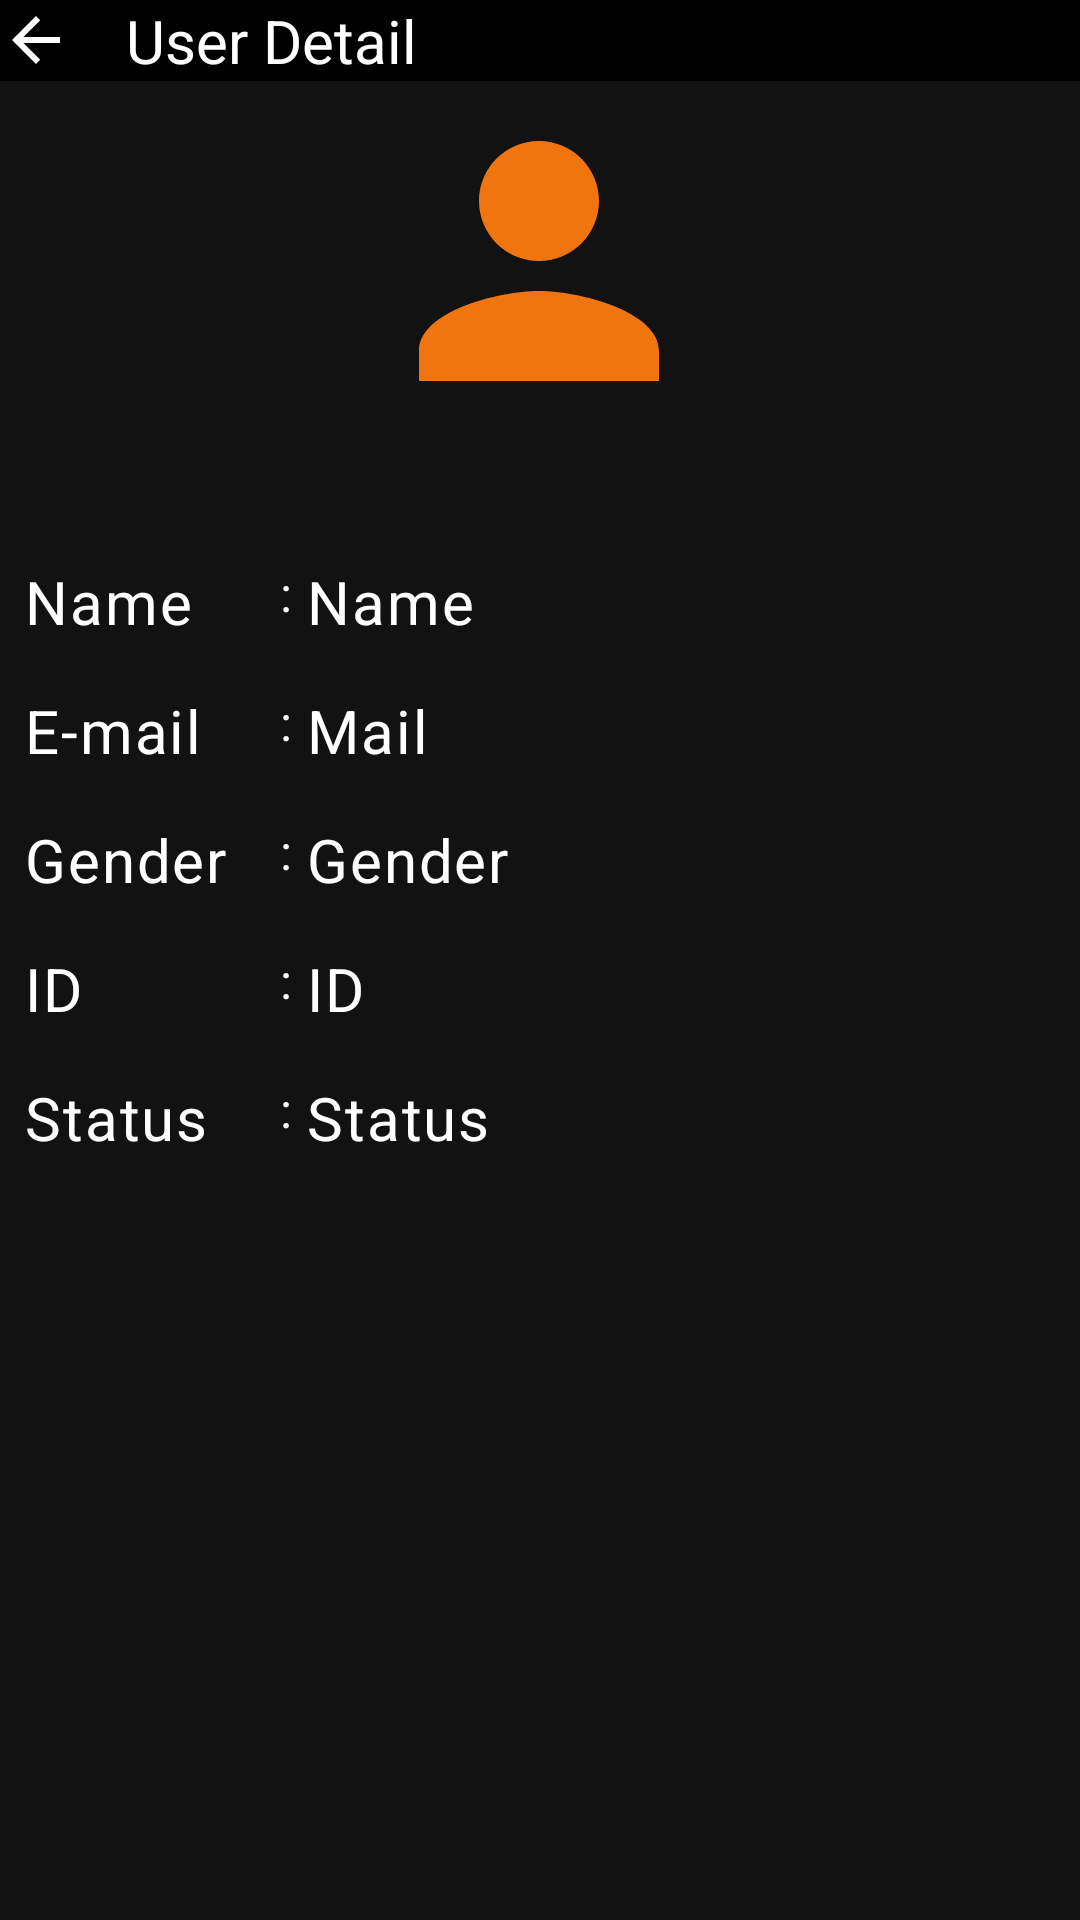

The Android layout XML behind this screen, and the referenced resources:
<!-- AndroidManifest.xml: application theme Theme.SocialAppByNavgraph -->
<!-- res/layout/fragment_details.xml -->
<?xml version="1.0" encoding="utf-8"?>
<androidx.constraintlayout.widget.ConstraintLayout xmlns:android="http://schemas.android.com/apk/res/android"
    xmlns:app="http://schemas.android.com/apk/res-auto"
    xmlns:tools="http://schemas.android.com/tools"
    android:layout_width="match_parent"
    android:layout_height="match_parent"
    tools:context=".DetailsFragment">

    <androidx.appcompat.widget.Toolbar
        android:id="@+id/detail_toolbar"
        android:layout_width="match_parent"
        android:layout_height="wrap_content"
        android:background="@color/design_default_color_on_secondary"
        android:theme="@style/ThemeOverlay.AppCompat.Dark.ActionBar"
        app:layout_constraintEnd_toEndOf="parent"
        app:layout_constraintStart_toStartOf="parent"
        app:layout_constraintTop_toTopOf="parent"
        app:popupTheme="@style/Theme.AppCompat.DayNight">

        <ImageView
            android:id="@+id/back"
            android:layout_width="wrap_content"
            android:layout_height="wrap_content"
            android:src="@drawable/ic_baseline_arrow_back_24" />

        <TextView
            android:layout_width="wrap_content"
            android:layout_height="wrap_content"
            android:text="   User Detail"
            android:textColor="@color/white"
            android:textSize="20sp" />

    </androidx.appcompat.widget.Toolbar>

    <ImageView
        android:id="@+id/imageView3"
        android:layout_width="wrap_content"
        android:layout_height="wrap_content"
        android:src="@drawable/ic_baseline_person_24"
        app:layout_constraintEnd_toEndOf="parent"
        app:layout_constraintHorizontal_bias="0.498"
        app:layout_constraintStart_toStartOf="parent"
        app:layout_constraintTop_toBottomOf="@id/detail_toolbar" />

    <com.google.android.material.textview.MaterialTextView
        android:id="@+id/tvd_name"
        style="@style/Widget.SocialApp.TextView"
        android:layout_width="0dp"
        android:layout_height="wrap_content"
        android:layout_marginTop="40dp"
        android:layout_marginEnd="8dp"
        android:text="Name"
        android:textSize="20sp"
        app:layout_constraintEnd_toEndOf="parent"
        app:layout_constraintStart_toEndOf="@id/colon1"
        app:layout_constraintTop_toBottomOf="@+id/imageView3" />

    <TextView
        android:id="@+id/colon1"
        android:layout_width="wrap_content"
        android:layout_height="wrap_content"
        style="@style/Widget.SocialApp.TextView"
        android:text=": "
        app:layout_constraintStart_toEndOf="@id/textView6"
        app:layout_constraintEnd_toStartOf="@id/tvd_name"
        app:layout_constraintTop_toTopOf="@id/tvd_name"/>

    <com.google.android.material.textview.MaterialTextView
        android:id="@+id/textView6"
        style="@style/Widget.SocialApp.TextView"
        android:layout_width="85dp"
        android:layout_height="wrap_content"
        android:layout_marginStart="8dp"
        android:text="Name"
        android:textSize="20sp"
        app:layout_constraintStart_toStartOf="parent"
        app:layout_constraintTop_toTopOf="@+id/tvd_name" />

    <com.google.android.material.textview.MaterialTextView
        android:id="@+id/tvd_mail"
        style="@style/Widget.SocialApp.TextView"
        android:layout_width="0dp"
        android:layout_height="wrap_content"
        android:layout_marginTop="16dp"
        android:layout_marginEnd="8dp"
        android:text="Mail"
        android:textSize="20sp"
        app:layout_constraintEnd_toEndOf="parent"
        app:layout_constraintStart_toEndOf="@id/colon2"
        app:layout_constraintTop_toBottomOf="@+id/tvd_name" />

    <TextView
        android:id="@+id/colon2"
        android:layout_width="wrap_content"
        android:layout_height="wrap_content"
        style="@style/Widget.SocialApp.TextView"
        android:text=": "
        app:layout_constraintStart_toEndOf="@id/textView7"
        app:layout_constraintTop_toTopOf="@id/tvd_mail"/>

    <com.google.android.material.textview.MaterialTextView
        android:id="@+id/textView7"
        style="@style/Widget.SocialApp.TextView"
        android:layout_width="85dp"
        android:layout_height="wrap_content"
        android:layout_marginStart="8dp"
        android:text="E-mail"
        android:textSize="20sp"
        app:layout_constraintStart_toStartOf="parent"
        app:layout_constraintTop_toTopOf="@+id/tvd_mail" />

    <com.google.android.material.textview.MaterialTextView
        android:id="@+id/tvd_gender"
        style="@style/Widget.SocialApp.TextView"
        android:layout_width="0dp"
        android:layout_height="wrap_content"
        android:layout_marginTop="16dp"
        android:layout_marginEnd="8dp"
        android:text="Gender"
        android:textSize="20sp"
        app:layout_constraintEnd_toEndOf="parent"
        app:layout_constraintStart_toEndOf="@id/colon3"
        app:layout_constraintTop_toBottomOf="@+id/tvd_mail" />

    <TextView
        android:id="@+id/colon3"
        android:layout_width="wrap_content"
        android:layout_height="wrap_content"
        style="@style/Widget.SocialApp.TextView"
        android:text=": "
        app:layout_constraintStart_toEndOf="@id/textView8"
        app:layout_constraintTop_toTopOf="@id/tvd_gender"/>

    <com.google.android.material.textview.MaterialTextView
        android:id="@+id/textView8"
        style="@style/Widget.SocialApp.TextView"
        android:layout_width="85dp"
        android:layout_height="wrap_content"
        android:layout_marginStart="8dp"
        android:text="Gender"
        android:textSize="20sp"
        app:layout_constraintBottom_toBottomOf="@+id/tvd_gender"
        app:layout_constraintStart_toStartOf="parent"
        app:layout_constraintTop_toTopOf="@+id/tvd_gender" />

    <com.google.android.material.textview.MaterialTextView
        android:id="@+id/tvd_id"
        style="@style/Widget.SocialApp.TextView"
        android:layout_width="0dp"
        android:layout_height="wrap_content"
        android:layout_marginTop="16dp"
        android:layout_marginEnd="8dp"
        android:text="ID"
        android:textSize="20sp"
        app:layout_constraintEnd_toEndOf="parent"
        app:layout_constraintStart_toEndOf="@id/colon4"
        app:layout_constraintTop_toBottomOf="@+id/tvd_gender" />

    <TextView
        android:id="@+id/colon4"
        android:layout_width="wrap_content"
        android:layout_height="wrap_content"
        style="@style/Widget.SocialApp.TextView"
        android:text=": "
        app:layout_constraintStart_toEndOf="@id/textView9"
        app:layout_constraintTop_toTopOf="@id/tvd_id"/>

    <com.google.android.material.textview.MaterialTextView
        android:id="@+id/textView9"
        style="@style/Widget.SocialApp.TextView"
        android:layout_width="85dp"
        android:layout_height="wrap_content"
        android:layout_marginStart="8dp"
        android:text="ID"
        android:textSize="20sp"
        app:layout_constraintBottom_toBottomOf="@+id/tvd_id"
        app:layout_constraintStart_toStartOf="parent"
        app:layout_constraintTop_toTopOf="@+id/tvd_id" />

    <com.google.android.material.textview.MaterialTextView
        android:id="@+id/tvd_status"
        style="@style/Widget.SocialApp.TextView"
        android:layout_width="0dp"
        android:layout_height="wrap_content"
        android:layout_marginTop="16dp"
        android:layout_marginEnd="8dp"
        android:text="Status"
        android:textSize="20sp"
        app:layout_constraintEnd_toEndOf="parent"
        app:layout_constraintStart_toEndOf="@id/colon5"
        app:layout_constraintTop_toBottomOf="@+id/tvd_id" />

    <TextView
        android:id="@+id/colon5"
        android:layout_width="wrap_content"
        android:layout_height="wrap_content"
        style="@style/Widget.SocialApp.TextView"
        android:text=": "
        app:layout_constraintStart_toEndOf="@id/textView10"
        app:layout_constraintTop_toTopOf="@id/tvd_status"/>

    <com.google.android.material.textview.MaterialTextView
        android:id="@+id/textView10"
        style="@style/Widget.SocialApp.TextView"
        android:layout_width="85dp"
        android:layout_height="wrap_content"
        android:layout_marginStart="8dp"
        android:text="Status"
        android:textSize="20sp"
        app:layout_constraintBottom_toBottomOf="@+id/tvd_status"
        app:layout_constraintStart_toStartOf="parent"
        app:layout_constraintTop_toTopOf="@+id/tvd_status" />

</androidx.constraintlayout.widget.ConstraintLayout>
<!-- resources referenced by this layout -->
<resources>
  <color name="white">#FFFFFFFF</color>
  <!-- drawable ic_baseline_arrow_back_24 (drawable) -->
  <vector android:autoMirrored="true" android:height="24dp"
      android:tint="#FFFFFF" android:viewportHeight="24"
      android:viewportWidth="27" android:width="27dp" xmlns:android="http://schemas.android.com/apk/res/android">
      <path android:fillColor="@android:color/white" android:pathData="M20,11H7.83l5.59,-5.59L12,4l-8,8 8,8 1.41,-1.41L7.83,13H20v-2z"/>
  </vector>
  <!-- drawable ic_baseline_person_24 (drawable) -->
  <vector android:height="120dp" android:tint="#F1750F"
      android:viewportHeight="24" android:viewportWidth="24"
      android:width="120dp" xmlns:android="http://schemas.android.com/apk/res/android">
      <path android:fillColor="@android:color/white" android:pathData="M12,12c2.21,0 4,-1.79 4,-4s-1.79,-4 -4,-4 -4,1.79 -4,4 1.79,4 4,4zM12,14c-2.67,0 -8,1.34 -8,4v2h16v-2c0,-2.66 -5.33,-4 -8,-4z"/>
  </vector>
  <style name="Widget.SocialApp.TextView" parent="Widget.MaterialComponents.TextView">
          <item name="minHeight">48dp</item>
          <item name="android:gravity">center_vertical</item>
          <item name="android:textAppearance">?attr/textAppearanceBody1</item>
      </style>
  <style name="Theme.SocialAppByNavgraph" parent="Theme.MaterialComponents.NoActionBar">
          
  
          <item name="colorPrimary">@color/purple_500</item>
          <item name="colorPrimaryVariant">@color/purple_700</item>
          <item name="colorOnPrimary">@color/white</item>
          
          <item name="colorSecondary">@color/teal_200</item>
          <item name="colorSecondaryVariant">@color/teal_700</item>
          <item name="colorOnSecondary">@color/black</item>
          
          <item name="android:statusBarColor">?attr/colorOnSecondary</item>
          <item name="toolbarStyle">@color/black</item>
          
      </style>
  <color name="purple_500">#FF6200EE</color>
  <color name="purple_700">#FF3700B3</color>
  <color name="teal_200">#FF03DAC5</color>
  <color name="teal_700">#FF018786</color>
  <color name="black">#FF000000</color>
</resources>
